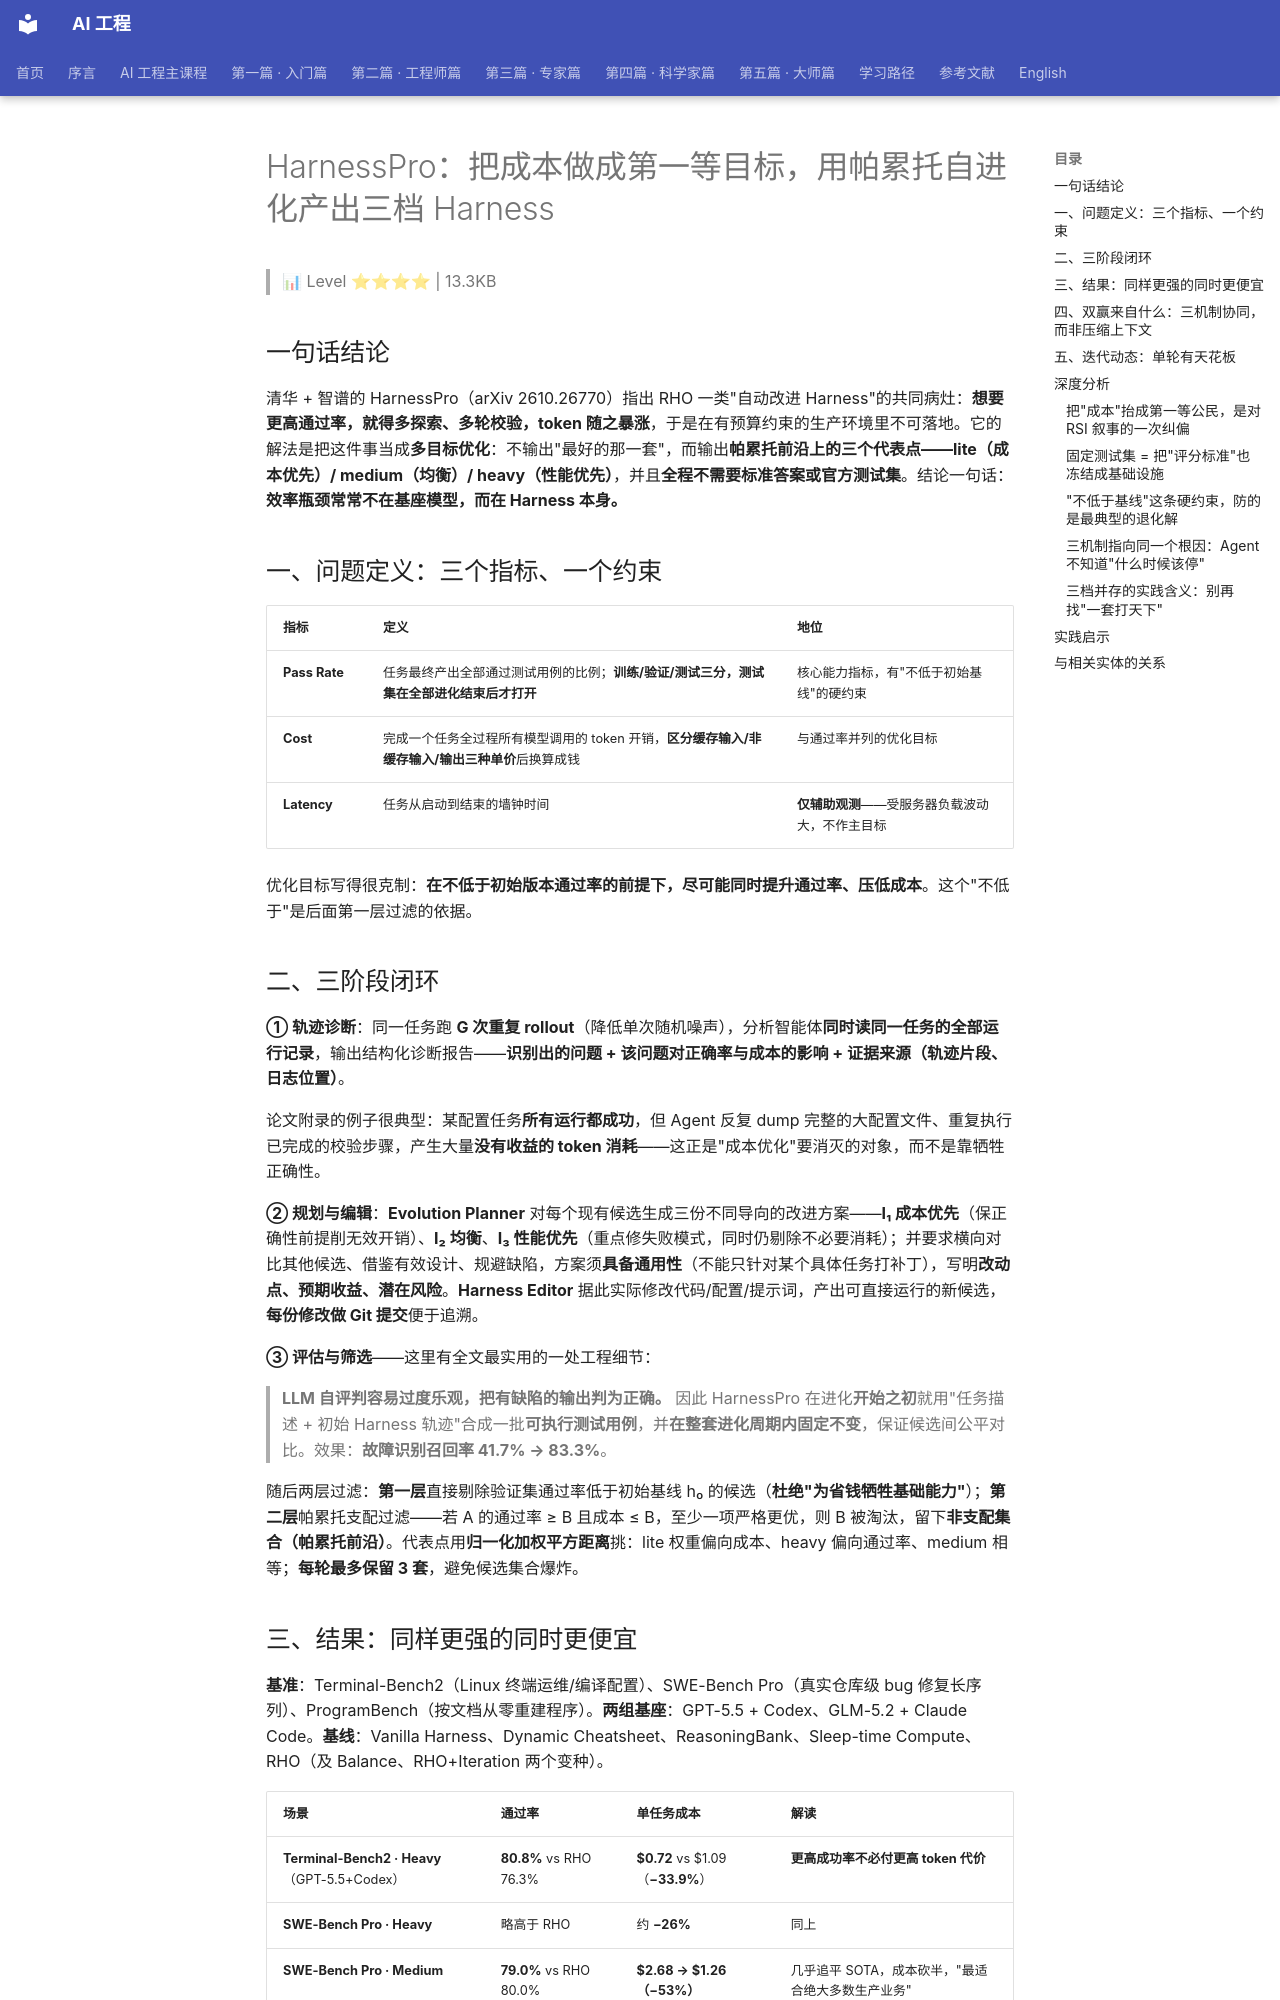

repository: QianJinGuo/wiki-book · page: ch01/388-harnesspro-harness.html · generator: mkdocs

# HarnessPro：把成本做成第一等目标，用帕累托自进化产出三档 Harness

> 📊 Level ⭐⭐⭐⭐ | 13.3KB

## 一句话结论

清华 + 智谱的 HarnessPro（arXiv 2610.26770）指出 RHO 一类"自动改进 Harness"的共同病灶：**想要更高通过率，就得多探索、多轮校验，token 随之暴涨**，于是在有预算约束的生产环境里不可落地。它的解法是把这件事当成**多目标优化**：不输出"最好的那一套"，而输出**帕累托前沿上的三个代表点——lite（成本优先）/ medium（均衡）/ heavy（性能优先）**，并且**全程不需要标准答案或官方测试集**。结论一句话：**效率瓶颈常常不在基座模型，而在 Harness 本身。**

## 一、问题定义：三个指标、一个约束

| 指标 | 定义 | 地位 |
|---|---|---|
| **Pass Rate** | 任务最终产出全部通过测试用例的比例；**训练/验证/测试三分，测试集在全部进化结束后才打开** | 核心能力指标，有"不低于初始基线"的硬约束 |
| **Cost** | 完成一个任务全过程所有模型调用的 token 开销，**区分缓存输入/非缓存输入/输出三种单价**后换算成钱 | 与通过率并列的优化目标 |
| **Latency** | 任务从启动到结束的墙钟时间 | **仅辅助观测**——受服务器负载波动大，不作主目标 |

优化目标写得很克制：**在不低于初始版本通过率的前提下，尽可能同时提升通过率、压低成本**。这个"不低于"是后面第一层过滤的依据。

## 二、三阶段闭环

**① 轨迹诊断**：同一任务跑 **G 次重复 rollout**（降低单次随机噪声），分析智能体**同时读同一任务的全部运行记录**，输出结构化诊断报告——**识别出的问题 + 该问题对正确率与成本的影响 + 证据来源（轨迹片段、日志位置）**。

论文附录的例子很典型：某配置任务**所有运行都成功**，但 Agent 反复 dump 完整的大配置文件、重复执行已完成的校验步骤，产生大量**没有收益的 token 消耗**——这正是"成本优化"要消灭的对象，而不是靠牺牲正确性。

**② 规划与编辑**：**Evolution Planner** 对每个现有候选生成三份不同导向的改进方案——**I₁ 成本优先**（保正确性前提削无效开销）、**I₂ 均衡**、**I₃ 性能优先**（重点修失败模式，同时仍剔除不必要消耗）；并要求横向对比其他候选、借鉴有效设计、规避缺陷，方案须**具备通用性**（不能只针对某个具体任务打补丁），写明**改动点、预期收益、潜在风险**。**Harness Editor** 据此实际修改代码/配置/提示词，产出可直接运行的新候选，**每份修改做 Git 提交**便于追溯。

**③ 评估与筛选**——这里有全文最实用的一处工程细节：

> **LLM 自评判容易过度乐观，把有缺陷的输出判为正确。** 因此 HarnessPro 在进化**开始之初**就用"任务描述 + 初始 Harness 轨迹"合成一批**可执行测试用例**，并**在整套进化周期内固定不变**，保证候选间公平对比。效果：**故障识别召回率 41.7% → 83.3%**。

随后两层过滤：**第一层**直接剔除验证集通过率低于初始基线 h₀ 的候选（**杜绝"为省钱牺牲基础能力"**）；**第二层**帕累托支配过滤——若 A 的通过率 ≥ B 且成本 ≤ B，至少一项严格更优，则 B 被淘汰，留下**非支配集合（帕累托前沿）**。代表点用**归一化加权平方距离**挑：lite 权重偏向成本、heavy 偏向通过率、medium 相等；**每轮最多保留 3 套**，避免候选集合爆炸。

## 三、结果：同样更强的同时更便宜

**基准**：Terminal-Bench2（Linux 终端运维/编译配置）、SWE-Bench Pro（真实仓库级 bug 修复长序列）、ProgramBench（按文档从零重建程序）。**两组基座**：GPT-5.5 + Codex、GLM-5.2 + Claude Code。**基线**：Vanilla Harness、Dynamic Cheatsheet、ReasoningBank、Sleep-time Compute、RHO（及 Balance、RHO+Iteration 两个变种）。

| 场景 | 通过率 | 单任务成本 | 解读 |
|---|---|---|---|
| **Terminal-Bench2 · Heavy**（GPT-5.5+Codex） | **80.8%** vs RHO 76.3% | **$0.72** vs $1.09（**−33.9%**） | **更高成功率不必付更高 token 代价** |
| **SWE-Bench Pro · Heavy** | 略高于 RHO | 约 **−26%** | 同上 |
| **SWE-Bench Pro · Medium** | **79.0%** vs RHO 80.0% | **$2.68 → $1.26（−53%）** | 几乎追平 SOTA，成本砍半，"最适合绝大多数生产业务" |
| **Lite** | 高于 Vanilla 基线 | 大幅压缩 | 预算极度受限场景 |

延迟虽不是优化目标，但因为 token 总量下降，**多数场景运行耗时也随之变短**；上述结论在 GLM-5.2+Claude Code 组合同样成立，**说明不绑定特定基座**。
